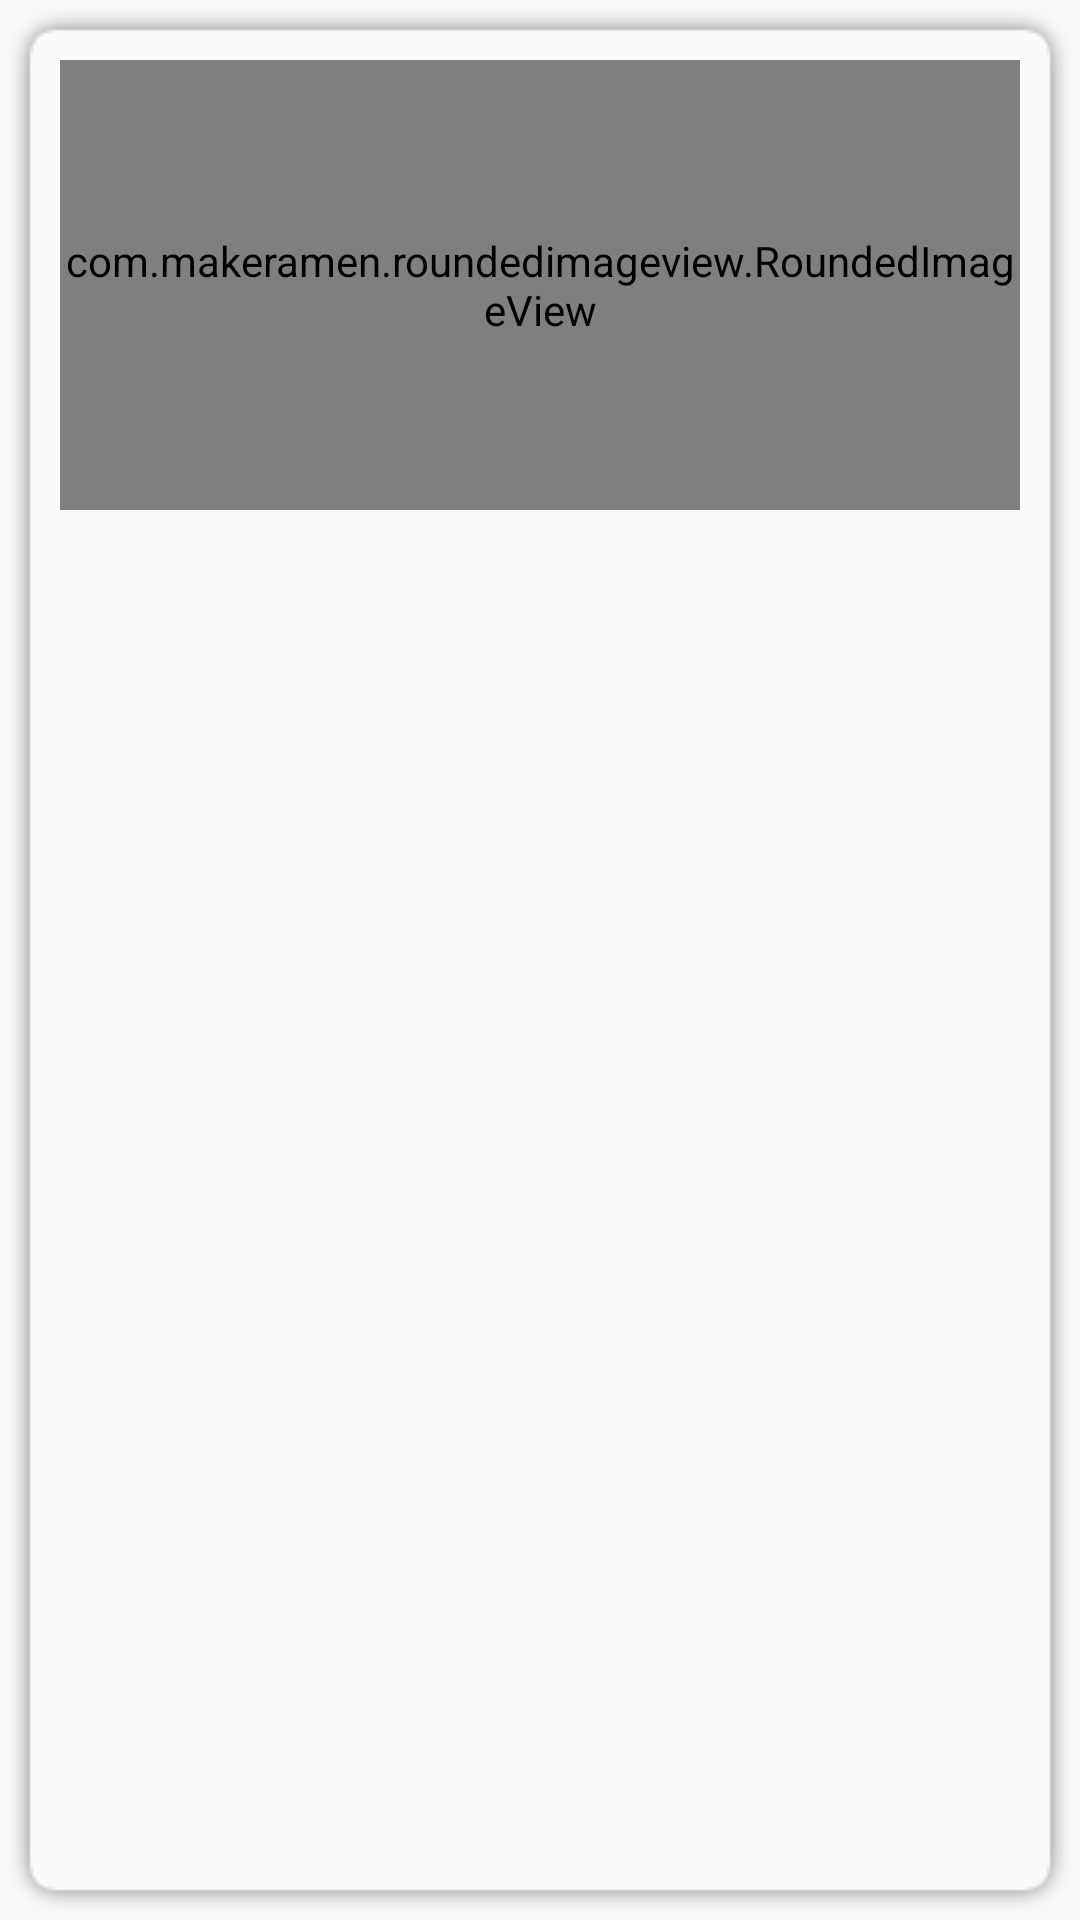

Write the Android layout XML for this screen, with the resource values it uses.
<!-- AndroidManifest.xml: application theme AppTheme -->
<!-- res/layout/product_item_layout.xml -->
<?xml version="1.0" encoding="utf-8"?>
<androidx.constraintlayout.widget.ConstraintLayout xmlns:android="http://schemas.android.com/apk/res/android"
    android:layout_width="match_parent"
    xmlns:app="http://schemas.android.com/apk/res-auto"
    xmlns:tools="http://schemas.android.com/tools"
    android:id="@+id/product_item_area"
    android:padding="20dp"
    android:background="@drawable/product_item_shadow"
    android:layout_height="wrap_content">

    <com.makeramen.roundedimageview.RoundedImageView
        android:id="@+id/product_item_photo"
        android:scaleType="centerCrop"
        app:riv_corner_radius="5dp"
        app:layout_constraintTop_toTopOf="parent"
        app:layout_constraintLeft_toLeftOf="parent"
        app:layout_constraintRight_toRightOf="parent"
        android:layout_width="match_parent"
        android:layout_height="@dimen/product_photo_height"/>

    <TextView
        app:layout_constraintLeft_toLeftOf="parent"
        android:id="@+id/product_item_state"
        android:textColor="@color/red"
        android:textSize="@dimen/small_text_size_12sp"
        tools:text="現正熱賣中"
        app:layout_constraintTop_toBottomOf="@id/product_item_photo"
        android:layout_marginTop="10dp"
        android:layout_width="wrap_content"
        android:layout_height="wrap_content"/>

    <TextView
        app:layout_constraintLeft_toLeftOf="parent"
        android:id="@+id/product_item_title"
        android:textColor="@color/text_default_color"
        android:textSize="@dimen/small_text_size_14sp"
        tools:text="手做起士蛋糕"
        app:layout_constraintTop_toBottomOf="@id/product_item_state"
        app:layout_constraintRight_toRightOf="parent"
        android:lines="1"
        android:maxLines="1"
        android:ellipsize="end"
        android:layout_marginTop="5dp"
        android:layout_width="0dp"
        android:layout_height="wrap_content"/>

    <TextView
        app:layout_constraintLeft_toLeftOf="parent"
        android:id="@+id/product_item_price"
        android:textColor="@color/app_main_color"
        android:textSize="@dimen/small_text_size_16sp"
        tools:text="$800"
        app:layout_constraintTop_toBottomOf="@id/product_item_title"
        android:layout_marginTop="16dp"
        android:layout_width="wrap_content"
        android:layout_height="wrap_content"/>

    <ImageView
        android:id="@+id/product_item_cart"
        app:layout_constraintTop_toTopOf="@id/product_item_price"
        app:layout_constraintBottom_toBottomOf="@id/product_item_price"
        app:layout_constraintRight_toRightOf="parent"
        android:src="@drawable/cart_empty"
        android:layout_width="@dimen/product_heart_size"
        android:layout_height="@dimen/product_heart_size"/>

    <ImageView
        android:id="@+id/product_item_heart"
        app:layout_constraintTop_toTopOf="@id/product_item_price"
        app:layout_constraintBottom_toBottomOf="@id/product_item_price"
        app:layout_constraintRight_toLeftOf="@id/product_item_cart"
        android:layout_marginEnd="16dp"
        android:src="@drawable/heart_empty"
        android:layout_width="@dimen/product_heart_size"
        android:layout_height="@dimen/product_heart_size"/>


</androidx.constraintlayout.widget.ConstraintLayout>
<!-- resources referenced by this layout -->
<resources>
  <color name="app_main_color">#ECA48D</color>
  <color name="red">#FA1100</color>
  <color name="text_default_color">#000000</color>
  <dimen name="product_heart_size">20dp</dimen>
  <dimen name="product_photo_height">150dp</dimen>
  <dimen name="small_text_size_12sp">12sp</dimen>
  <dimen name="small_text_size_14sp">14sp</dimen>
  <dimen name="small_text_size_16sp">16sp</dimen>
  <style name="AppTheme" parent="Theme.AppCompat.Light.NoActionBar">
          
          <item name="colorPrimary">@color/colorPrimary</item>
          <item name="colorPrimaryDark">@color/colorPrimaryDark</item>
          <item name="colorAccent">@color/app_main_color</item>
          <item name="android:statusBarColor">@color/page_background</item>
          <item name="android:windowLightStatusBar" tools:targetApi="m">true</item>
      </style>
  <color name="colorPrimary">#6200EE</color>
  <color name="colorPrimaryDark">#3700B3</color>
  <color name="page_background">#f2f2f7</color>
</resources>
